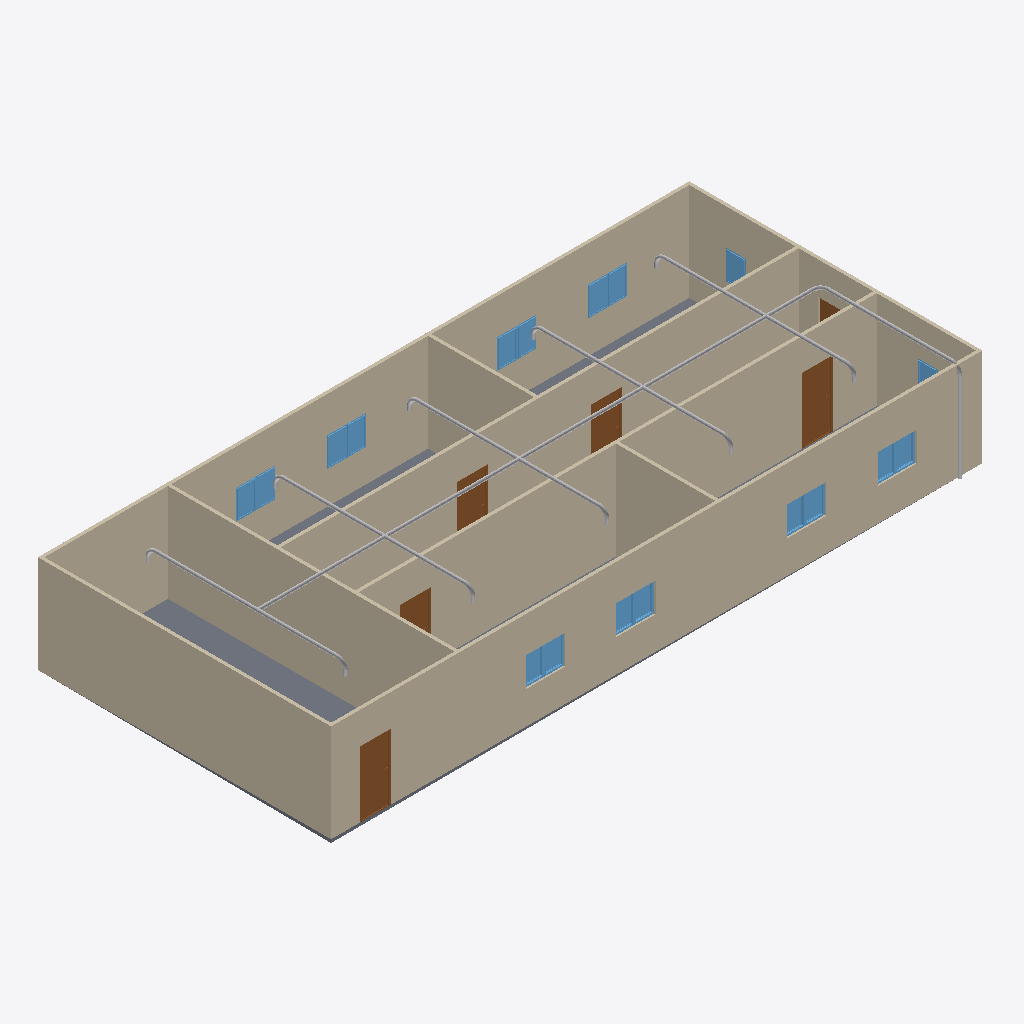
Isometric view of an IFC building model (IFC-SPF (STEP), schema IFC4, length unit metre), seen from the south-west, elements coloured by IFC class: 20 other elements (light grey), 18 windows (light blue), 9 walls (beige), 6 doors (brown), 1 slab (grey).
Extent 20.0 m × 9.1 m × 3.1 m (x, y, z). Storeys (2): GF at 0.00 m; Piping at 3.00 m. Elements (66): 19 IfcPipeSegment, 18 IfcWindow, 13 IfcPipeFitting, 9 IfcWall, 6 IfcDoor, 1 IfcSlab.

HEADER;
FILE_DESCRIPTION(('ViewDefinition[DesignTransferView]'),'2;1');
FILE_NAME('s09-activity.ifc','2026-10-27T22:34:51+08:00',(''),(''),'IfcOpenShell 0.8.5-post1','Bonsai 0.8.5-post1','Nobody');
FILE_SCHEMA(('IFC4'));
ENDSEC;
DATA;
#1=IFCPROJECT('1l4KqzPg9APwJzTSXJnQbj',$,'My Project',$,$,$,$,(#14,#26),#9);
#31=IFCSITE('1GKO1AHKzA0wLUP9eqTgJt',$,'My Site',$,$,#54,$,$,$,$,$,$,$,$);
#37=IFCBUILDING('3iGBFCdRn6GBXfLBPvPWqx',$,'My Building',$,$,#60,$,$,$,$,$,$);
#43=IFCBUILDINGSTOREY('3DIsCg3OD5tPov22C1m$7R',$,'GF',$,$,#66,$,$,$,$);
#4681=IFCBUILDINGSTOREY('3E4TJpn5jEevoGm_0Jz$4A',$,'Piping',$,$,#4702,$,$,$,$);
#351=IFCWALL('3RVOxJKsTCJB_V_UMUMPxa',$,'Wall',$,$,#614,#359,$,$);
#403=IFCWALL('3yv8chYx5EEwBHhGyf1Zs4',$,'Wall',$,$,#550,#409,$,$);
#2967=IFCWALL('34gaY2lWL6yvKtRVsxn2QZ',$,'Wall',$,$,#3119,#2973,$,$);
#3005=IFCWALL('21PnV9QhT59wmLG3xuH8uA',$,'Wall',$,$,#3222,#3011,$,$);
#428=IFCWALL('2lwt2gmIX6IRcOYTRzaebH',$,'Wall',$,$,#582,#434,$,$);
#780=IFCWALL('3_SMQPk8v65vHJlcsqTH9K',$,'Wall',$,$,#3750,#786,$,$);
#378=IFCWALL('3ZP57Q9Az01wBJKnOFnGN5',$,'Wall',$,$,#389,#384,$,$);
#3756=IFCSLAB('2DzY5m95PAgulGZIFyof$V',$,'Slab',$,$,#3764,#3771,$,$);
#1134=IFCWALL('3n2lYU0pn1yxw$aJ6qf9q$',$,'Wall',$,$,#1145,#1140,$,$);
#1096=IFCWALL('2GKvflePLA5wrozkuUBeOt',$,'Wall',$,$,#3755,#1102,$,$);
#4745=IFCPIPESEGMENT('3LxlesA4v07hscbGX4wryH',$,'PipeSegment',$,$,#6509,#4758,$,$);
#3697=IFCDOOR('3vrVcDmJT8BPL3AVIX1hrx',$,'Door',$,$,#3745,#3705,$,2.0,0.899999976158142,$,$,$);
#3298=IFCDOOR('1tlpiwcpDEaf8LlTG$IjHm',$,'Door',$,$,#3346,#3306,$,2.0,0.899999976158142,$,$,$);
#3195=IFCDOOR('04dafkjif2QvgCizUODKqT',$,'Door',$,$,#3248,#3203,$,2.0,0.899999976158142,$,$,$);
#3249=IFCDOOR('1Dl6RoeYfAZ9vElny4Vrwc',$,'Door',$,$,#3297,#3257,$,2.0,0.899999976158142,$,$,$);
#4822=IFCPIPESEGMENT('3uYOWTg_11JxTUhEuzKFvh',$,'PipeSegment',$,$,#5016,#4833,$,$);
#5541=IFCPIPESEGMENT('0bSN9RzKf0UhsdXiE79mlj',$,'PipeSegment',$,$,#5592,#5577,$,$);
#5593=IFCPIPESEGMENT('0GG11sl7nFMxxjsoOgwM$M',$,'PipeSegment',$,$,#5912,#5627,$,$);
#5913=IFCPIPESEGMENT('1sh7V22Eb3tPQbJCRbj8qe',$,'PipeSegment',$,$,#6352,#5947,$,$);
#6353=IFCPIPESEGMENT('1rWE3e2MPBt8MhUpSW_nnR',$,'PipeSegment',$,$,#6800,#6387,$,$);
#3146=IFCDOOR('3JFyveaxzFQPuadvnfgsSt',$,'Door',$,$,#3194,#3154,$,2.0,0.899999976158142,$,$,$);
#2151=IFCWINDOW('21BZjpQl56nhEUZTnLzwPa',$,'Window',$,$,#3882,#2159,$,0.899999976158142,0.600000023841858,$,$,$);
#3817=IFCWINDOW('3UDGGRCMf0eQ7KzP346i3s',$,'Window',$,$,#3915,#3830,$,0.899999976158142,0.600000023841858,$,$,$);
#3883=IFCWINDOW('2mB7yZBr94jO1u6ABHNNfi',$,'Window',$,$,#4070,#3896,$,0.899999976158142,0.600000023841858,$,$,$);
#2004=IFCWINDOW('084R0U5ZfENxzAMcY953dJ',$,'Window.004',$,$,#3816,#2012,$,0.899999976158142,0.600000023841858,$,$,$);
#2053=IFCWINDOW('1lCgtbxvrCOvIN6Ovq7cxG',$,'Window.005',$,$,#3849,#2061,$,0.899999976158142,0.600000023841858,$,$,$);
#3850=IFCWINDOW('1KZ0hswEv8Y85I45LIbeO6',$,'Window',$,$,#3948,#3863,$,0.899999976158142,0.600000023841858,$,$,$);
#3916=IFCWINDOW('1nF5DO2Y576f2os198Pa$w',$,'Window',$,$,#4645,#3929,$,0.899999976158142,0.600000023841858,$,$,$);
#3977=IFCWINDOW('1JxQqa9lv44uh6X6C$pCvy',$,'Window',$,$,#4655,#3990,$,0.899999976158142,0.600000023841858,$,$,$);
#4038=IFCWINDOW('1obno6aB1AigQsvSLt216m',$,'Window',$,$,#4665,#4051,$,0.899999976158142,0.600000023841858,$,$,$);
#4099=IFCWINDOW('1yXKuc77T6oP9xC6_Jh3oj',$,'Window',$,$,#4675,#4112,$,0.899999976158142,0.600000023841858,$,$,$);
#3784=IFCWINDOW('2kdy0$N1j6xfArLPHO8iXV',$,'Window',$,$,#4037,#3797,$,0.899999976158142,0.600000023841858,$,$,$);
#6398=IFCPIPESEGMENT('3TePNxVfDFYPdm3hh0_Jlj',$,'PipeSegment',$,$,#6529,#6409,$,$);
#2102=IFCWINDOW('0qxhXdS692oQ02IovPWZze',$,'Window',$,$,#3783,#2110,$,0.899999976158142,0.600000023841858,$,$,$);
#3949=IFCWINDOW('3ddlSYz898$ALTUEe0w5c8',$,'Window',$,$,#4650,#3962,$,0.899999976158142,0.600000023841858,$,$,$);
#4005=IFCWINDOW('2F2lpL1MnEbAkUO3AIcg9R',$,'Window',$,$,#4660,#4018,$,0.899999976158142,0.600000023841858,$,$,$);
#4071=IFCWINDOW('1Hl6gL3W1568yxKT79J40N',$,'Window',$,$,#4670,#4084,$,0.899999976158142,0.600000023841858,$,$,$);
#4127=IFCWINDOW('2f0bNBagzA_wQuoMl8pSVU',$,'Window',$,$,#4680,#4140,$,0.899999976158142,0.600000023841858,$,$,$);
#1955=IFCWINDOW('1utAfJULv92AmQJknECKPH',$,'Window',$,$,#2003,#1963,$,0.899999976158142,0.600000023841858,$,$,$);
#6602=IFCPIPESEGMENT('10enroOP933PyrtQS2oE5A',$,'PipeSegment',$,$,#6718,#6613,$,$);
#1857=IFCWINDOW('2BTH616_b9fQyeVZq8gPsk',$,'Window',$,$,#1905,#1865,$,0.899999976158142,0.600000023841858,$,$,$);
#3043=IFCDOOR('1PxF51vafDKgnDVQUrfJzG',$,'Door',$,$,#3091,#3051,$,2.0,0.899999976158142,$,$,$);
#5059=IFCPIPEFITTING('1LhV0RMSz0r8tg4KdpJ_1B',$,'PipeFitting',$,$,#5091,#5068,$,$);
#6243=IFCPIPEFITTING('0bZVfD$uXFEhvUgvTbWo7R',$,'PipeFitting',$,$,#6790,#6297,$,$);
#5963=IFCPIPEFITTING('0IHgoYiE54ZAk2alEF2U9c',$,'PipeFitting',$,$,#6242,#6017,$,$);
#5482=IFCPIPEFITTING('0NU8uTTaj9YRxSplEgpZoe',$,'PipeFitting',$,$,#5802,#5540,$,$);
#5803=IFCPIPEFITTING('0DUot3ZqH04huZkBn6qwGF',$,'PipeFitting',$,$,#5962,#5857,$,$);
#6551=IFCPIPEFITTING('15Oo5IW$jE6eIGPtCPbNWh',$,'PipeFitting',$,$,#6582,#6559,$,$);
#6740=IFCPIPEFITTING('2ufq5JWWX0oenRza2_AGOI',$,'PipeFitting',$,$,#6771,#6748,$,$);
#5743=IFCPIPEFITTING('12YkXPhkP5YBdgBNsziBtg',$,'PipeFitting',$,$,#6022,#5797,$,$);
#5330=IFCPIPEFITTING('3et04JsCDD38c$TiBkVghu',$,'PipeFitting',$,$,#5742,#5384,$,$);
#6023=IFCPIPEFITTING('2Jd6IACN97yxEEqM$R2aiH',$,'PipeFitting',$,$,#6182,#6077,$,$);
#6183=IFCPIPEFITTING('2Agt3GpT52a9xthq9Tc0ZZ',$,'PipeFitting',$,$,#6785,#6237,$,$);
#5270=IFCPIPEFITTING('3I4FHccBX0l8GsfYPeF0iF',$,'PipeFitting',$,$,#5329,#5324,$,$);
ENDSEC;
